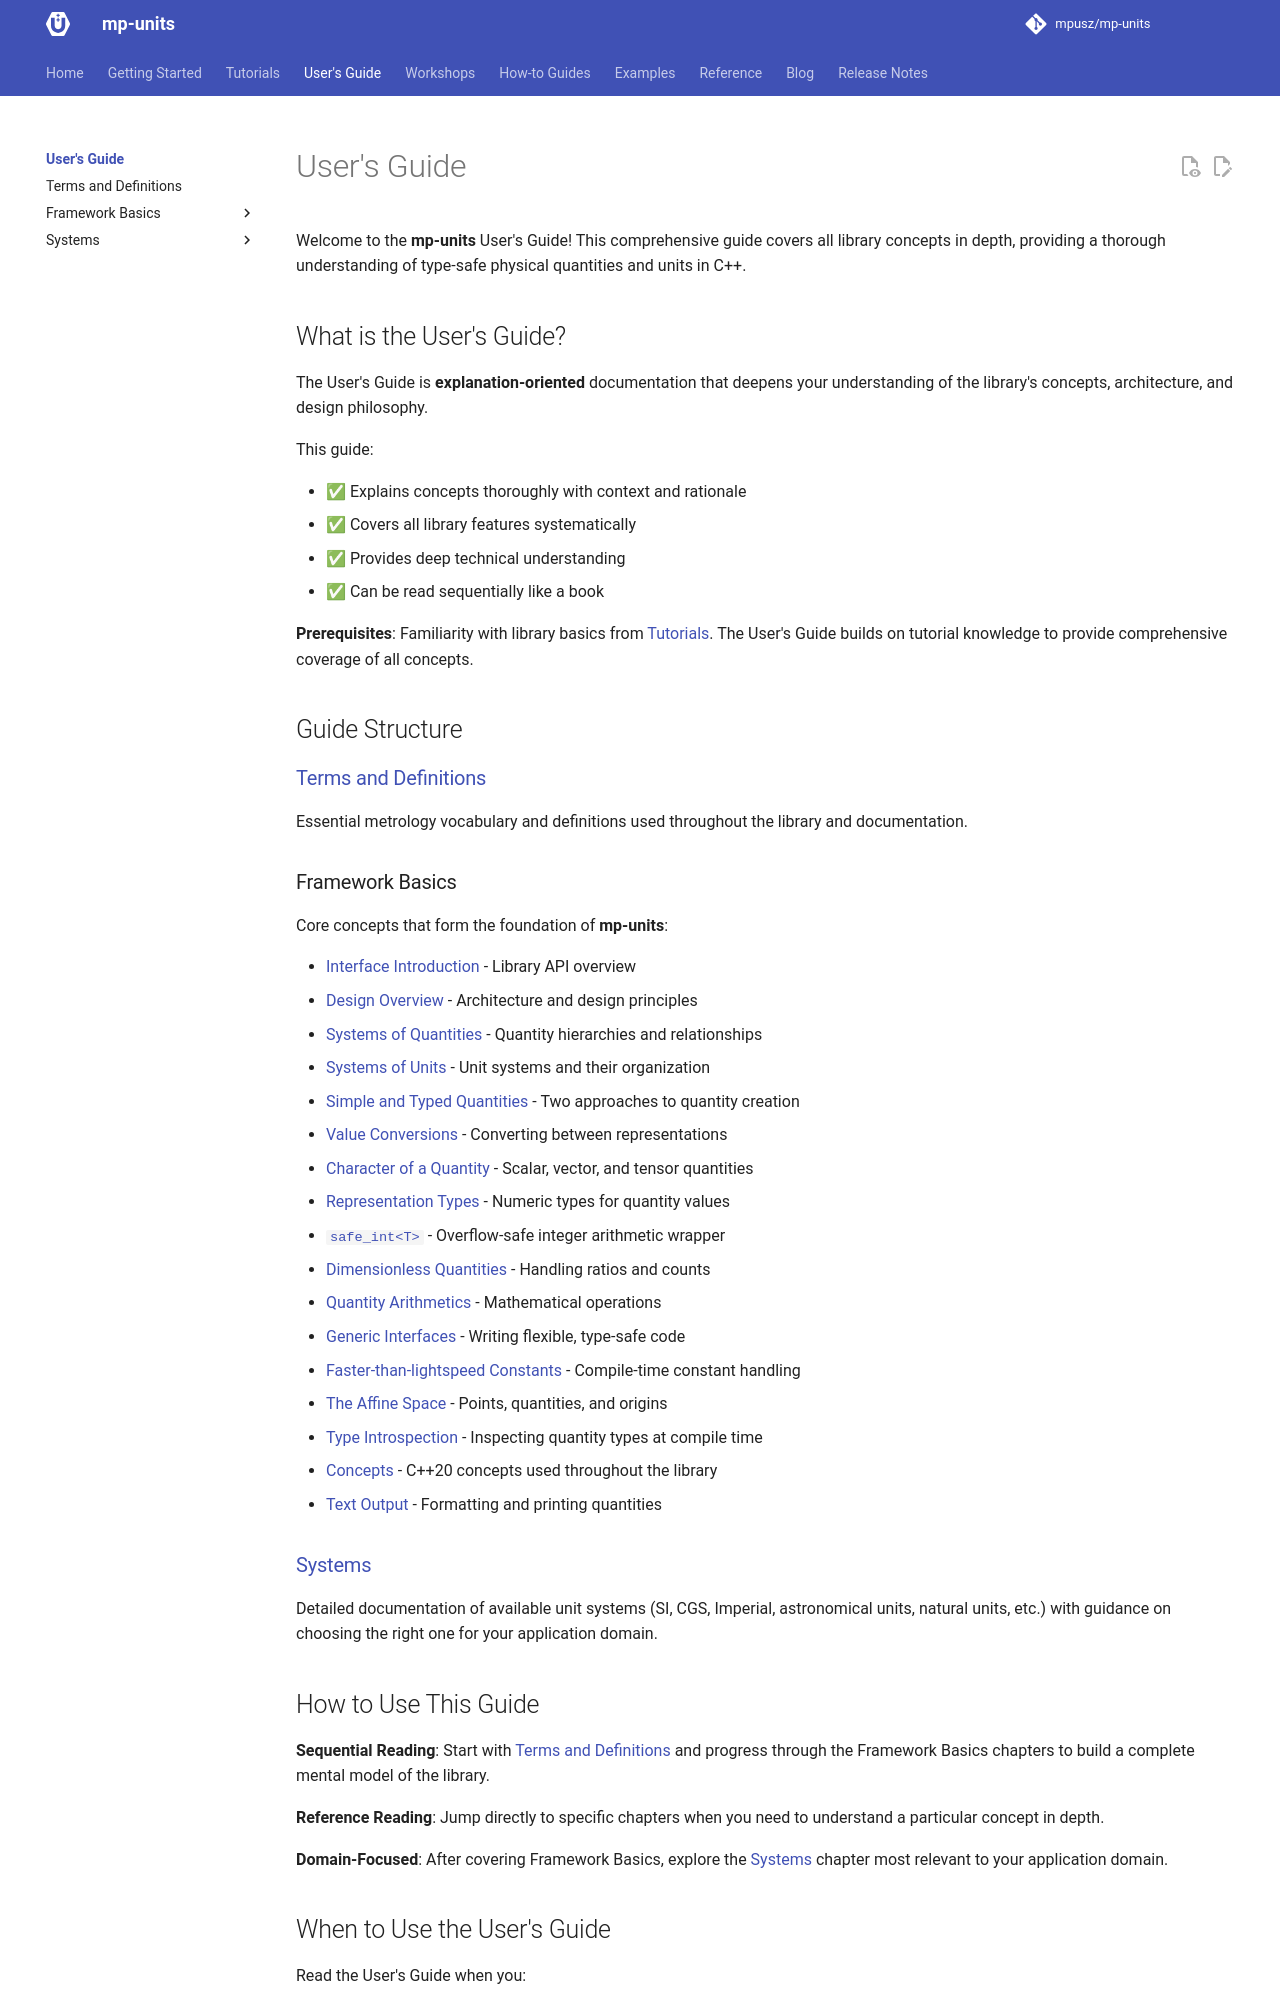

repository: RalphSteinhagen/units · page: HEAD/users_guide/index.html · generator: mkdocs

# User's Guide

Welcome to the **mp-units** User's Guide! This comprehensive guide covers all library
concepts in depth, providing a thorough understanding of type-safe physical quantities
and units in C++.

## What is the User's Guide?

The User's Guide is **explanation-oriented** documentation that deepens your understanding
of the library's concepts, architecture, and design philosophy.

This guide:

- ✅ Explains concepts thoroughly with context and rationale
- ✅ Covers all library features systematically
- ✅ Provides deep technical understanding
- ✅ Can be read sequentially like a book

**Prerequisites**: Familiarity with library basics from [Tutorials](../tutorials/index.md).
The User's Guide builds on tutorial knowledge to provide comprehensive coverage of all
concepts.

## Guide Structure

### [Terms and Definitions](terms_and_definitions.md)

Essential metrology vocabulary and definitions used throughout the library and documentation.

### Framework Basics

Core concepts that form the foundation of **mp-units**:

<!-- markdownlint-disable MD013 -->
- [Interface Introduction](framework_basics/interface_introduction.md) - Library API overview
- [Design Overview](framework_basics/design_overview.md) - Architecture and design principles
- [Systems of Quantities](framework_basics/systems_of_quantities.md) - Quantity hierarchies and relationships
- [Systems of Units](framework_basics/systems_of_units.md) - Unit systems and their organization
- [Simple and Typed Quantities](framework_basics/simple_and_typed_quantities.md) - Two approaches to quantity creation
- [Value Conversions](framework_basics/value_conversions.md) - Converting between representations
- [Character of a Quantity](framework_basics/character_of_a_quantity.md) - Scalar, vector, and tensor quantities
- [Representation Types](framework_basics/representation_types.md) - Numeric types for quantity values
- [`safe_int<T>`](framework_basics/safe_int.md) - Overflow-safe integer arithmetic wrapper
- [Dimensionless Quantities](framework_basics/dimensionless_quantities.md) - Handling ratios and counts
- [Quantity Arithmetics](framework_basics/quantity_arithmetics.md) - Mathematical operations
- [Generic Interfaces](framework_basics/generic_interfaces.md) - Writing flexible, type-safe code
- [Faster-than-lightspeed Constants](framework_basics/faster_than_lightspeed_constants.md) - Compile-time constant handling
- [The Affine Space](framework_basics/the_affine_space.md) - Points, quantities, and origins
- [Type Introspection](framework_basics/type_introspection.md) - Inspecting quantity types at compile time
- [Concepts](framework_basics/concepts.md) - C++20 concepts used throughout the library
- [Text Output](framework_basics/text_output.md) - Formatting and printing quantities
<!-- markdownlint-enable MD013 -->

### [Systems](systems/index.md)

Detailed documentation of available unit systems (SI, CGS, Imperial, astronomical units,
natural units, etc.) with guidance on choosing the right one for your application domain.
